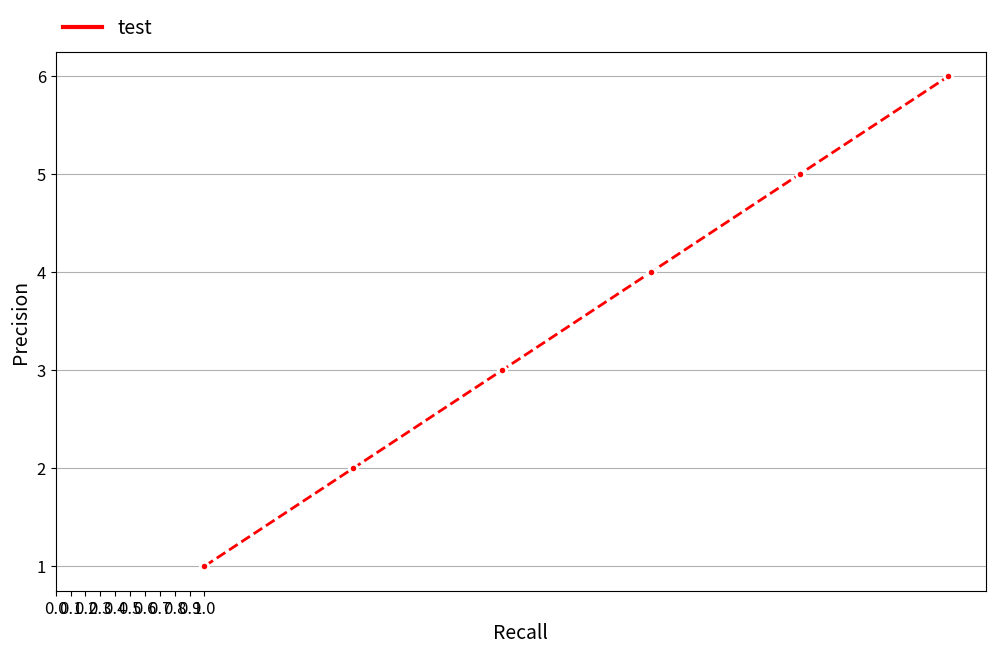

Write Python code to recreate this figure.
import numpy as np
import matplotlib.lines as mlines
import matplotlib.pyplot as plt

fig = plt.figure(num=1, figsize=(12, 7), facecolor='w', edgecolor='k')  # dpi=300,
ax = fig.add_subplot(111)


linestyle = {
    "color": 'red',
    "linestyle": '--',
    "marker": 'o',
    "linewidth": 2,
    "markeredgewidth": 2,
    'markeredgecolor': 'white',
}

ax.plot([1,2,3,4,5,6], [1,2,3,4,5,6], **linestyle)

annots_lst = [mlines.Line2D([], [], markersize=0, linewidth=3, color='red')]
labels_lst = ['test']


ax.yaxis.grid()

plt.legend(
    annots_lst,
    labels_lst,
    bbox_to_anchor=(0.0, 1.01, 1.0, 0.101),
    loc=3, ncol=3, mode="expand", borderaxespad=0.0,
    fancybox=False, shadow=False, fontsize=14
).get_frame().set_linewidth(0.0)

plt.yticks(fontsize=12)
plt.xticks(np.arange(0.0, 1.1, 0.1), fontsize=12)
plt.ylabel('Precision', fontsize=14)
plt.xlabel('Recall', fontsize=14)
# plt.tight_layout()

# Saving the ploting to File
# plt.savefig(fig_save_file, bbox_inches='tight')

plt.show()
